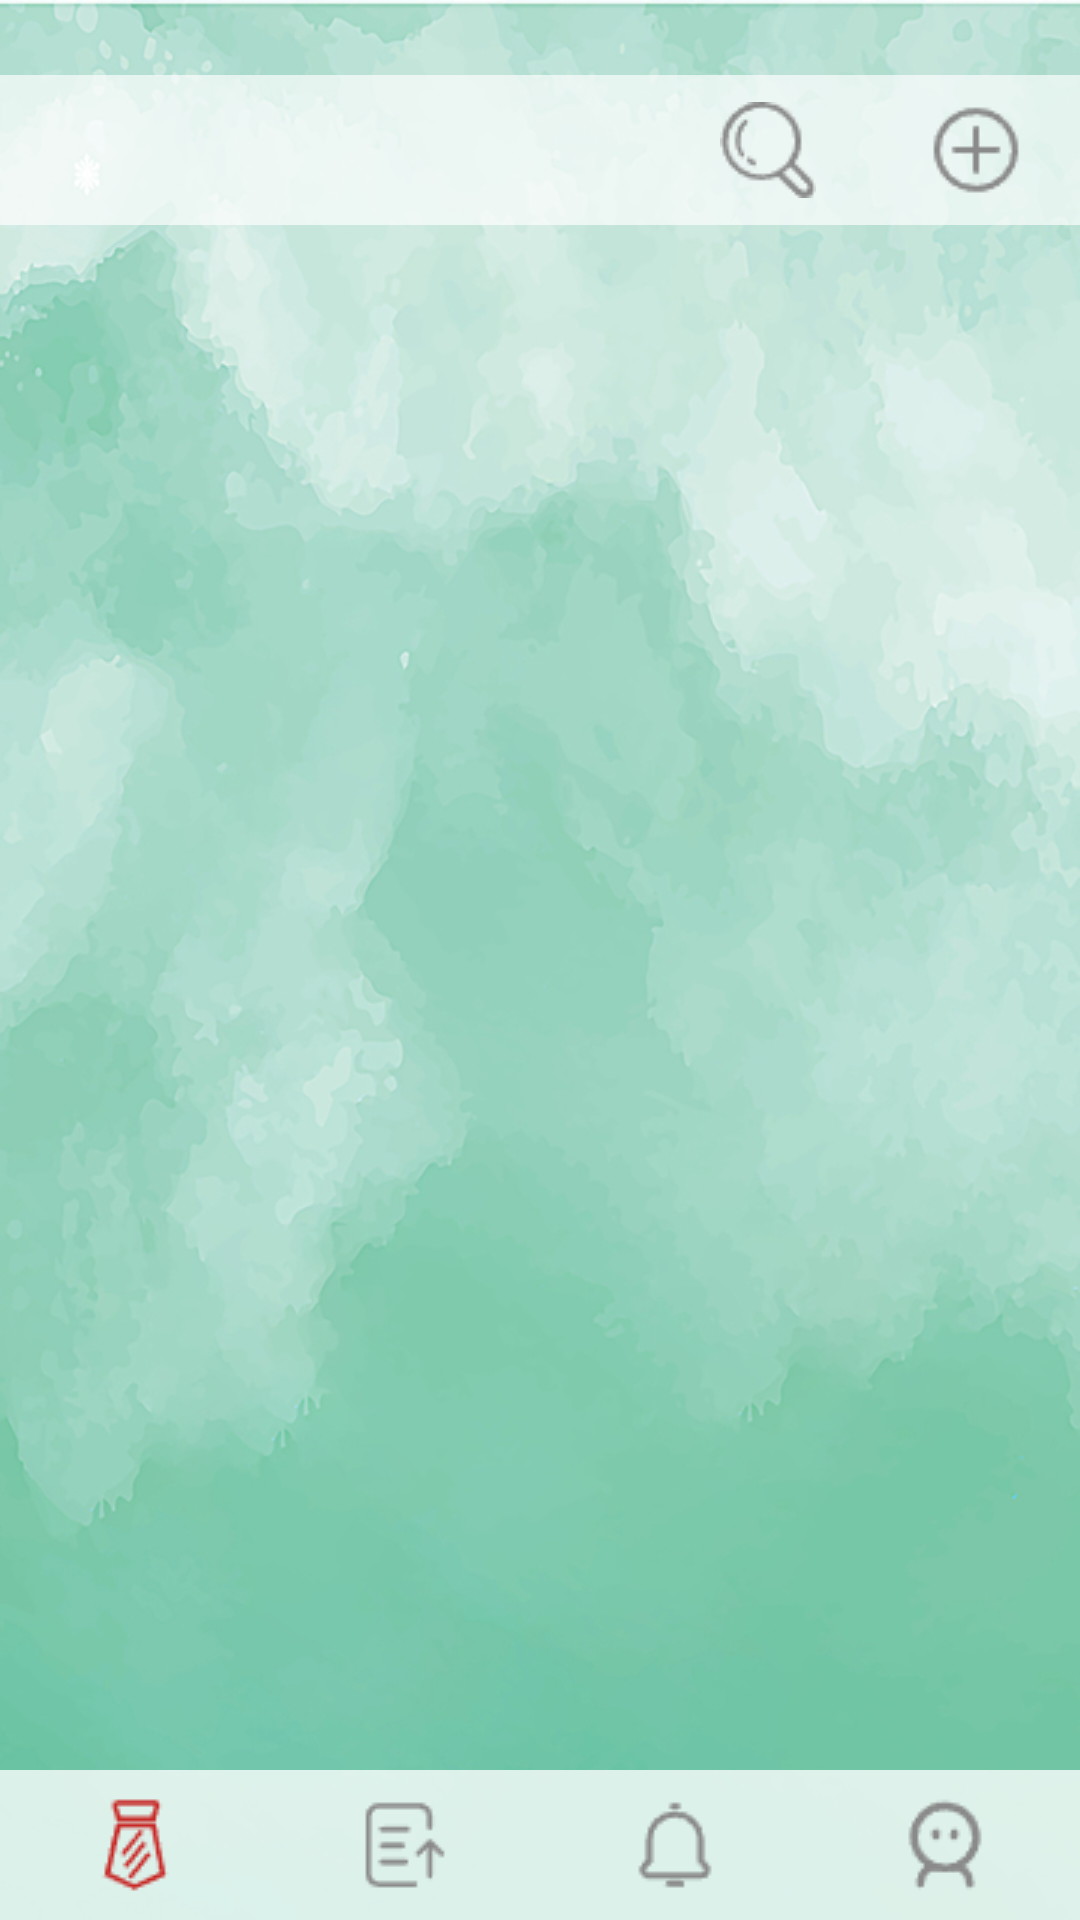

Write the Android layout XML for this screen, with the resource values it uses.
<!-- AndroidManifest.xml: application theme Theme.SmartCampusRecruitment -->
<!-- res/layout/activity_seeker_main.xml -->
<?xml version="1.0" encoding="utf-8"?>
<LinearLayout xmlns:android="http://schemas.android.com/apk/res/android"
    xmlns:app="http://schemas.android.com/apk/res-auto"
    xmlns:tools="http://schemas.android.com/tools"
    android:id="@+id/main"
    android:layout_width="match_parent"
    android:layout_height="match_parent"
    android:background="@drawable/seeker_main"
    android:orientation="vertical"
    tools:context=".seeker.SeekerMainActivity">

    <LinearLayout
        android:layout_width="match_parent"
        android:layout_height="50dp"
        android:layout_marginTop="25dp"
        android:background="#ABFFFFFF"
        android:gravity="center"
        android:orientation="horizontal">

        <com.google.android.material.tabs.TabLayout
            android:id="@+id/jobTab_zw"
            android:layout_width="wrap_content"
            android:layout_height="wrap_content"
            android:layout_weight="8"
            app:tabMode="scrollable"
            app:tabGravity="center"
            app:tabContentStart="16dp"
            app:tabMinWidth="30dp"
            />

        <ImageView
            android:id="@+id/sousuo_zw"
            android:layout_width="wrap_content"
            android:layout_height="wrap_content"
            android:layout_marginLeft="5dp"
            android:layout_marginRight="5dp"
            android:layout_weight="1"
            app:srcCompat="@drawable/sousuo" />

        <ImageView
            android:id="@+id/jiahao_zw"
            android:layout_width="wrap_content"
            android:layout_height="wrap_content"
            android:layout_marginLeft="5dp"
            android:layout_marginRight="5dp"
            android:layout_weight="1"
            app:srcCompat="@drawable/jiahao" />
    </LinearLayout>

    <androidx.viewpager2.widget.ViewPager2
        android:id="@+id/viewpager"
        android:layout_width="match_parent"
        android:layout_height="wrap_content"
        android:layout_weight="1">

    </androidx.viewpager2.widget.ViewPager2>

    <LinearLayout
        android:layout_width="match_parent"
        android:layout_height="50dp"
        android:background="#C4FFFFFF"
        android:gravity="center"
        android:orientation="horizontal">


        <ImageView
            android:id="@+id/image_zhiwei_zw"
            android:layout_width="wrap_content"
            android:layout_height="wrap_content"
            android:layout_weight="1"
            app:srcCompat="@drawable/zhiwei1" />

        <ImageView
            android:id="@+id/image_toudi_zw"
            android:layout_width="wrap_content"
            android:layout_height="wrap_content"
            android:layout_weight="1"
            app:srcCompat="@drawable/jianli" />

        <ImageView
            android:id="@+id/image_xiaoxi_zw"
            android:layout_width="wrap_content"
            android:layout_height="wrap_content"
            android:layout_weight="1"
            app:srcCompat="@drawable/xiaoxi" />

        <ImageView
            android:id="@+id/image_me_zw"
            android:layout_width="wrap_content"
            android:layout_height="wrap_content"
            android:layout_weight="1"
            app:srcCompat="@drawable/me" />
    </LinearLayout>
</LinearLayout>
<!-- resources referenced by this layout -->
<resources>
  <!-- drawable jiahao: png bitmap (drawable, 632 bytes) -->
  <!-- drawable jianli: png bitmap (drawable, 504 bytes) -->
  <!-- drawable me: png bitmap (drawable, 677 bytes) -->
  <!-- drawable seeker_main: png bitmap (drawable, 487148 bytes) -->
  <!-- drawable sousuo: png bitmap (drawable, 729 bytes) -->
  <!-- drawable xiaoxi: png bitmap (drawable, 514 bytes) -->
  <!-- drawable zhiwei1: png bitmap (drawable, 661 bytes) -->
  <style name="Theme.SmartCampusRecruitment" parent="Base.Theme.SmartCampusRecruitment" />
  <style name="Base.Theme.SmartCampusRecruitment" parent="Theme.MaterialComponents.DayNight.DarkActionBar.Bridge">
          
          
          
      </style>
</resources>
